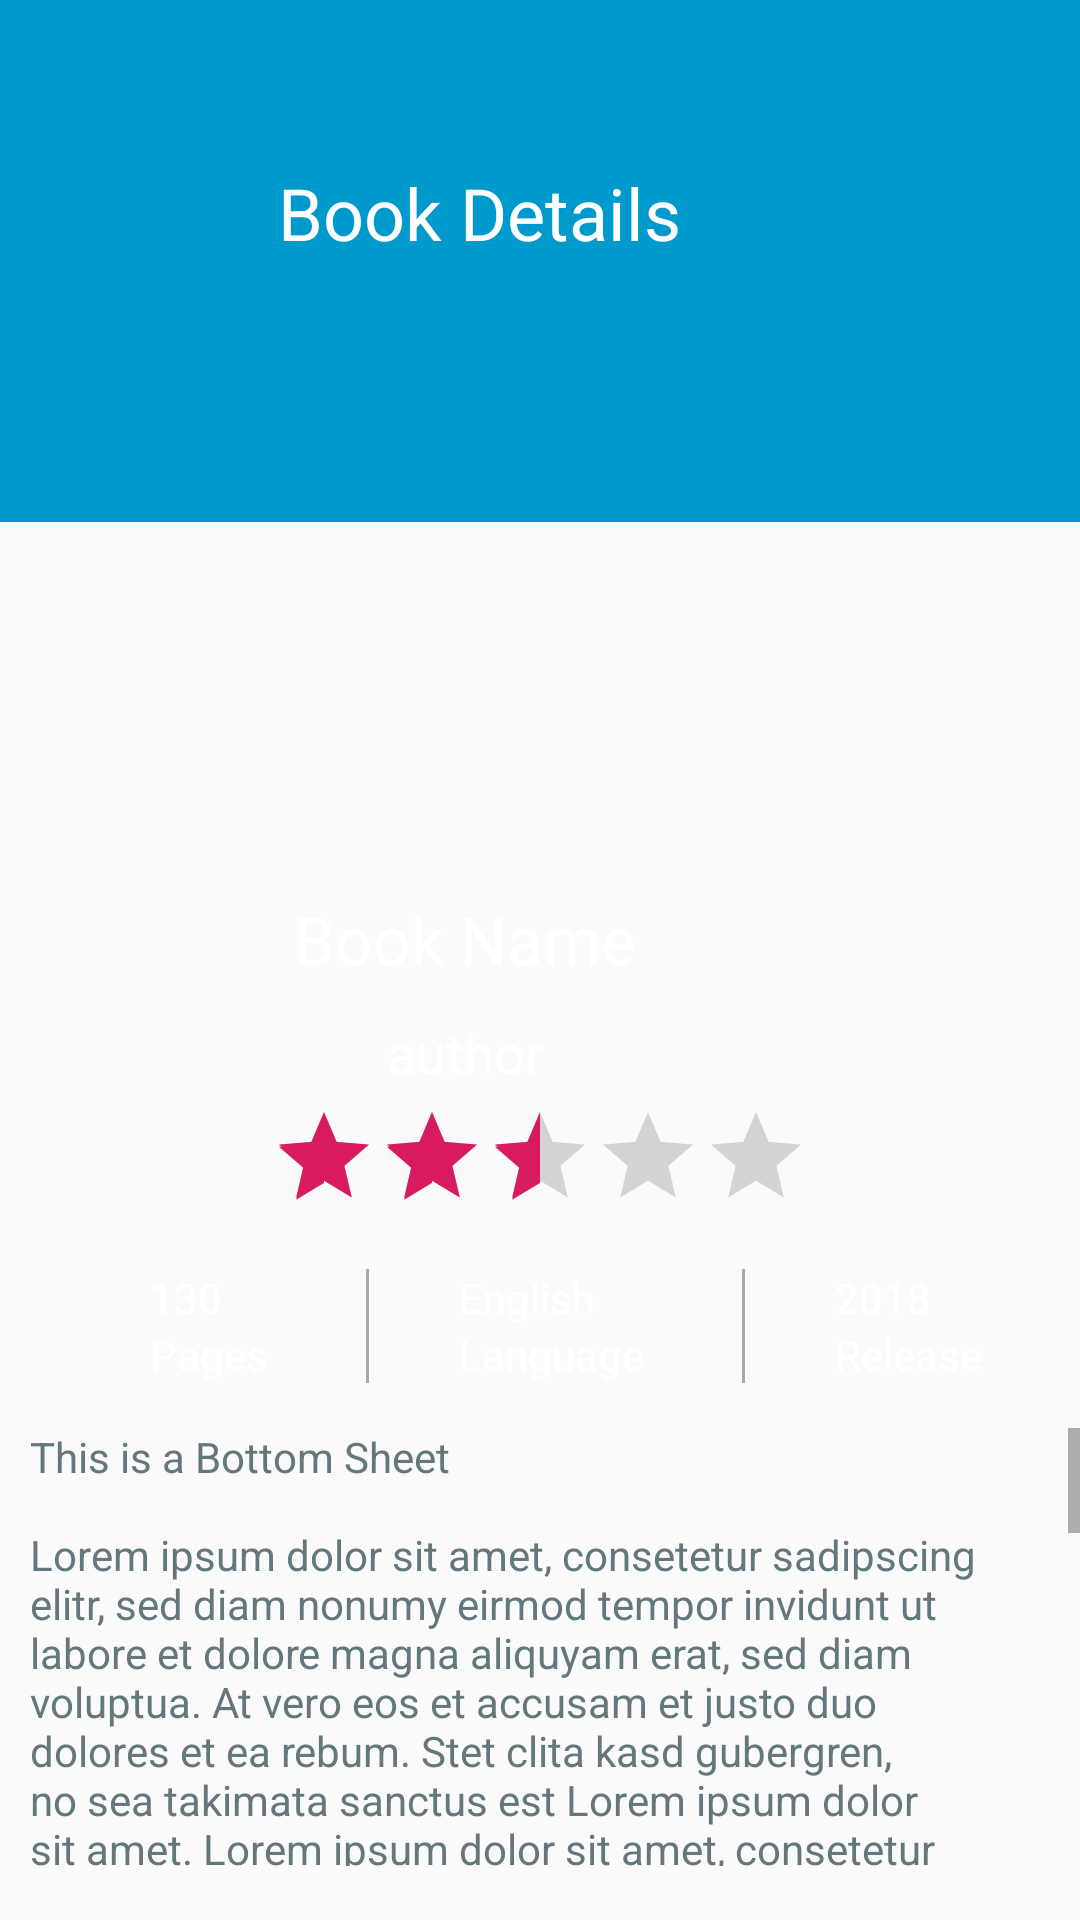

Produce the Android XML layout that renders to this screen, including the resource entries it uses.
<!-- AndroidManifest.xml: application theme AppTheme -->
<!-- res/layout/book_layout.xml -->
<?xml version="1.0" encoding="utf-8"?>
<RelativeLayout xmlns:android="http://schemas.android.com/apk/res/android"
    xmlns:app="http://schemas.android.com/apk/res-auto"
    xmlns:tools="http://schemas.android.com/tools"
    android:layout_width="match_parent"
    android:layout_height="match_parent"
    android:orientation="vertical">

    <ImageView
        android:id="@+id/imageView2"
        android:layout_width="match_parent"
        android:layout_height="174dp"
        app:srcCompat="@android:color/holo_blue_dark" />

    <TextView
        android:id="@+id/textView3"
        android:layout_width="wrap_content"
        android:layout_height="wrap_content"
        android:layout_alignBottom="@+id/imageView2"
        android:layout_alignParentEnd="true"
        android:layout_alignParentRight="true"
        android:layout_marginEnd="133dp"
        android:layout_marginRight="133dp"
        android:layout_marginBottom="87dp"
        android:text="Book Details"
        android:textSize="24sp" />

    <ImageView
        android:id="@+id/profile"
        android:layout_width="148dp"
        android:layout_height="174dp"
        android:layout_below="@+id/imageView2"
        android:layout_alignParentEnd="true"
        android:layout_alignParentRight="true"
        android:layout_marginTop="-68dp"
        android:layout_marginEnd="138dp"
        android:layout_marginRight="138dp"
        android:src="@drawable/profile" />

    <TextView
        android:id="@+id/Bookname"
        android:layout_width="wrap_content"
        android:layout_height="wrap_content"
        android:layout_below="@+id/profile"
        android:layout_alignParentEnd="true"
        android:layout_alignParentRight="true"
        android:layout_marginTop="18dp"
        android:layout_marginEnd="148dp"
        android:layout_marginRight="148dp"
        android:text="Book Name"
        android:textSize="22sp" />

    <TextView
        android:id="@+id/Author"
        android:layout_width="wrap_content"
        android:layout_height="wrap_content"
        android:layout_below="@+id/Bookname"
        android:layout_alignParentEnd="true"
        android:layout_alignParentRight="true"
        android:layout_marginTop="11dp"
        android:layout_marginEnd="179dp"
        android:layout_marginRight="179dp"
        android:text="author"
        android:textSize="18sp" />

    <RatingBar
        android:id="@+id/ratingBar"
        style="@style/Widget.AppCompat.RatingBar.Indicator"
        android:layout_width="wrap_content"
        android:layout_height="wrap_content"
        android:layout_alignBottom="@id/Author"
        android:layout_centerHorizontal="true"
        android:layout_marginBottom="-41dp"
        android:duplicateParentState="false"
        android:numStars="5"
        android:rating="2.5"
        android:scrollbarSize="4dp" />

    <LinearLayout
        android:id="@+id/linear"
        android:layout_width="match_parent"
        android:layout_height="wrap_content"
        android:layout_below="@id/ratingBar"
        android:layout_marginTop="60dp"
        android:orientation="horizontal"
        android:layout_marginBottom="15dp">

        <LinearLayout
            android:layout_width="wrap_content"
            android:layout_height="wrap_content"
            android:layout_marginLeft="50sp"
            android:layout_weight="1"
            android:orientation="vertical">

            <TextView
                android:id="@+id/pages"
                android:layout_width="wrap_content"
                android:layout_height="wrap_content"
                android:text="130" />

            <TextView
                android:layout_width="wrap_content"
                android:layout_height="wrap_content"
                android:text="Pages" />


        </LinearLayout>

        <View
            android:layout_width="1dp"
            android:layout_height="match_parent"
            android:background="@android:color/darker_gray" />


        <LinearLayout
            android:layout_width="wrap_content"
            android:layout_height="wrap_content"
            android:layout_marginLeft="30sp"
            android:layout_weight="1"
            android:orientation="vertical">

            <TextView
                android:id="@+id/language"
                android:layout_width="wrap_content"
                android:layout_height="wrap_content"
                android:text="English" />

            <TextView
                android:layout_width="wrap_content"
                android:layout_height="wrap_content"
                android:text="Language" />

        </LinearLayout>

        <View
            android:layout_width="1dp"
            android:layout_height="match_parent"
            android:background="@android:color/darker_gray" />

        <LinearLayout
            android:layout_width="wrap_content"
            android:layout_height="wrap_content"
            android:layout_marginLeft="30sp"
            android:layout_weight="1"
            android:orientation="vertical">

            <TextView
                android:id="@+id/Release"
                android:layout_width="wrap_content"
                android:layout_height="wrap_content"
                android:text="2018" />

            <TextView
                android:layout_width="wrap_content"
                android:layout_height="wrap_content"
                android:text="Release" />

        </LinearLayout>

    </LinearLayout>

<ScrollView
    android:id="@+id/scrollView"
    android:layout_width="match_parent"
    android:layout_height="210dp"
    android:layout_below="@id/linear"
    android:layout_marginBottom="18dp">
    <TextView
        android:layout_marginLeft="10dp"
        android:layout_marginRight="10dp"
        android:layout_width="match_parent"
        android:layout_height="wrap_content"
        android:text="@string/dummy_text"
        android:textColor="#63777d"/>
</ScrollView>

    <Button
        android:layout_width="300dp"
        android:layout_height="wrap_content"
        android:layout_below="@id/scrollView"
        android:layout_centerHorizontal="true"
        android:letterSpacing="0.5"
        android:text="Rent"
        android:textColor="@color/White"
        android:background="@drawable/rent_btn"/>

</RelativeLayout>
<!-- resources referenced by this layout -->
<resources>
  <color name="White">#FFFFFF</color>
  <!-- drawable rent_btn (drawable) -->
  <?xml version="1.0" encoding="utf-8"?>
  <selector xmlns:android="http://schemas.android.com/apk/res/android">
      <item>
          <shape android:shape="rectangle">
              <solid android:color="#31BC69"/>
              <corners android:radius="15dp" />
          </shape>
      </item>
  </selector>
  <string name="dummy_text">This is a Bottom Sheet\n\nLorem ipsum dolor sit amet, consetetur sadipscing elitr, sed diam nonumy eirmod tempor invidunt ut labore et dolore magna aliquyam erat, sed diam voluptua. At vero eos et accusam et justo duo dolores et ea rebum. Stet clita kasd gubergren, no sea takimata sanctus est Lorem ipsum dolor sit amet. Lorem ipsum dolor sit amet, consetetur sadipscing elitr, sed diam nonumy eirmod tempor invidunt ut labore et dolore magna aliquyam erat, sed diam voluptua. At vero eos et accusam et justo duo dolores et ea rebum. Stet clita kasd gubergren, no sea takimata sanctus est Lorem ipsum dolor sit amet. Lorem ipsum dolor sit amet, consetetur sadipscing elitr, sed diam nonumy eirmod tempor invidunt ut labore et dolore magna aliquyam erat, sed diam voluptua. At vero eos et accusam et justo duo dolores et ea rebum. Stet clita kasd gubergren, no sea takimata sanctus est Lorem ipsum dolor sit amet.
  Duis autem vel eum iriure dolor in hendrerit in vulputate velit esse molestie consequat, vel illum dolore eu feugiat nulla facilisis at vero eros et accumsan et iusto odio dignissim qui blandit praesent luptatum zzril delenit augue duis dolore te feugait nulla facilisi. Lorem ipsum dolor sit amet, consectetuer adipiscing elit, sed diam nonummy nibh euismod tincidunt ut laoreet dolore magna aliquam erat volutpat.
  Ut wisi enim ad minim veniam, quis nostrud exerci tation ullamcorper suscipit lobortis nisl ut aliquip ex ea commodo consequat. Duis autem vel eum iriure dolor in hendrerit in vulputate velit esse molestie consequat, vel illum dolore eu feugiat nulla facilisis at vero eros et accumsan et iusto odio dignissim qui blandit praesent luptatum zzril delenit augue duis dolore te feugait nulla facilisi.
  Nam liber tempor cum soluta nobis eleifend option congue nihil imperdiet doming id quod mazim placerat facer</string>
  <style name="AppTheme" parent="Theme.AppCompat.Light.NoActionBar">
          
          <item name="colorPrimary">@color/colorPrimary</item>
          <item name="colorPrimaryDark">@color/colorPrimaryDark</item>
          <item name="colorAccent">@color/colorAccent</item>
          <item name="android:textColor">@android:color/white</item>
      </style>
  <color name="colorPrimary">#008577</color>
  <color name="colorPrimaryDark">#00574B</color>
  <color name="colorAccent">#D81B60</color>
</resources>
